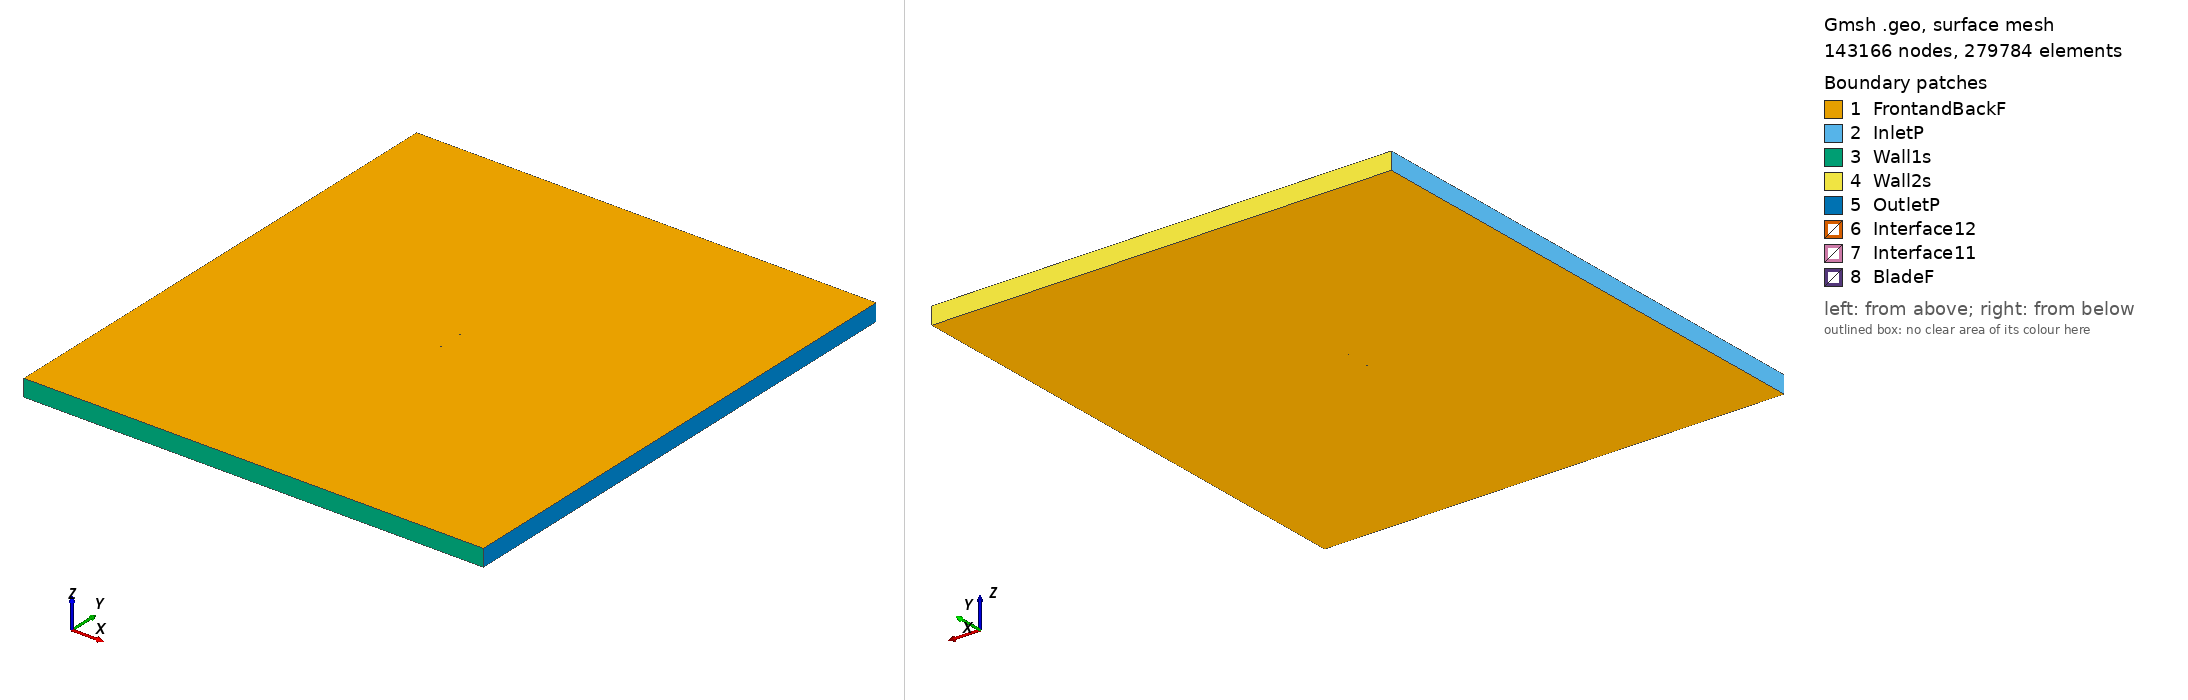

Gmsh geometry script, surface-meshed: 143166 nodes, 279784 surface elements. Boundary patches (legend numbers): 1 FrontandBackF, 2 InletP, 3 Wall1s, 4 Wall2s, 5 OutletP, 6 Interface12, 7 Interface11, 8 BladeF. Left view from above one corner, right view from below the opposite corner. Legend entries are the model's physical surfaces. The drawing asked Gmsh for element sizes between 1% and 20% of the model's largest extent; the script's own settings can give other sizes.

=== e604_tsr2_5.6729_aoa_6.4613.geo (drawn) ===
SetFactory("OpenCASCADE");

Point(1) = {0.074782, 0.721547, 0, 1.0};
Point(2) = {0.073234, 0.722244, 0, 1.0};
Point(3) = {0.069307, 0.723937, 0, 1.0};
Point(4) = {0.064663, 0.725888, 0, 1.0};
Point(5) = {0.059404, 0.728076, 0, 1.0};
Point(6) = {0.053633, 0.730449, 0, 1.0};
Point(7) = {0.047445, 0.732947, 0, 1.0};
Point(8) = {0.040926, 0.735498, 0, 1.0};
Point(9) = {0.034162, 0.738031, 0, 1.0};
Point(10) = {0.027226, 0.740469, 0, 1.0};
Point(11) = {0.020187, 0.742740, 0, 1.0};
Point(12) = {0.013105, 0.744758, 0, 1.0};
Point(13) = {0.005991, 0.746447, 0, 1.0};
Point(14) = {-0.001153, 0.747796, 0, 1.0};
Point(15) = {-0.008281, 0.748817, 0, 1.0};
Point(16) = {-0.015344, 0.749518, 0, 1.0};
Point(17) = {-0.022279, 0.749908, 0, 1.0};
Point(18) = {-0.029026, 0.750000, 0, 1.0};
Point(19) = {-0.035520, 0.749814, 0, 1.0};
Point(20) = {-0.041694, 0.749366, 0, 1.0};
Point(21) = {-0.047482, 0.748672, 0, 1.0};
Point(22) = {-0.052828, 0.747749, 0, 1.0};
Point(23) = {-0.057677, 0.746619, 0, 1.0};
Point(24) = {-0.061987, 0.745309, 0, 1.0};
Point(25) = {-0.065715, 0.743852, 0, 1.0};
Point(26) = {-0.068827, 0.742278, 0, 1.0};
Point(27) = {-0.071292, 0.740637, 0, 1.0};
Point(28) = {-0.073089, 0.738982, 0, 1.0};
Point(29) = {-0.074180, 0.737395, 0, 1.0};
Point(30) = {-0.074403, 0.736833, 0, 1.0};
Point(31) = {-0.074476, 0.736548, 0, 1.0};
Point(32) = {-0.074524, 0.736144, 0, 1.0};
Point(33) = {-0.074519, 0.736019, 0, 1.0};
Point(34) = {-0.074501, 0.735899, 0, 1.0};
Point(35) = {-0.074469, 0.735780, 0, 1.0};
Point(36) = {-0.074421, 0.735662, 0, 1.0};
Point(37) = {-0.074359, 0.735538, 0, 1.0};
Point(38) = {-0.074206, 0.735289, 0, 1.0};
Point(39) = {-0.074012, 0.735033, 0, 1.0};
Point(40) = {-0.073652, 0.734638, 0, 1.0};
Point(41) = {-0.072050, 0.733379, 0, 1.0};
Point(42) = {-0.069508, 0.731966, 0, 1.0};
Point(43) = {-0.066167, 0.730534, 0, 1.0};
Point(44) = {-0.062064, 0.729099, 0, 1.0};
Point(45) = {-0.057254, 0.727670, 0, 1.0};
Point(46) = {-0.051802, 0.726260, 0, 1.0};
Point(47) = {-0.045782, 0.724891, 0, 1.0};
Point(48) = {-0.039266, 0.723583, 0, 1.0};
Point(49) = {-0.032332, 0.722356, 0, 1.0};
Point(50) = {-0.025065, 0.721234, 0, 1.0};
Point(51) = {-0.017557, 0.720241, 0, 1.0};
Point(52) = {-0.009903, 0.719409, 0, 1.0};
Point(53) = {-0.002199, 0.718804, 0, 1.0};
Point(54) = {0.005525, 0.718515, 0, 1.0};
Point(55) = {0.013299, 0.718563, 0, 1.0};
Point(56) = {0.021141, 0.718895, 0, 1.0};
Point(57) = {0.029027, 0.719422, 0, 1.0};
Point(58) = {0.036913, 0.720028, 0, 1.0};
Point(59) = {0.044687, 0.720563, 0, 1.0};
Point(60) = {0.052173, 0.720920, 0, 1.0};
Point(61) = {0.059176, 0.721038, 0, 1.0};
Point(62) = {0.065500, 0.720897, 0, 1.0};
Point(63) = {0.070954, 0.720507, 0, 1.0};
Point(64) = {0.074612, 0.720044, 0, 1.0};
Point(65) = {-0.074782, -0.721547, 0, 1.0};
Point(66) = {-0.073234, -0.722244, 0, 1.0};
Point(67) = {-0.069307, -0.723937, 0, 1.0};
Point(68) = {-0.064663, -0.725888, 0, 1.0};
Point(69) = {-0.059404, -0.728076, 0, 1.0};
Point(70) = {-0.053633, -0.730449, 0, 1.0};
Point(71) = {-0.047445, -0.732947, 0, 1.0};
Point(72) = {-0.040926, -0.735498, 0, 1.0};
Point(73) = {-0.034162, -0.738031, 0, 1.0};
Point(74) = {-0.027226, -0.740469, 0, 1.0};
Point(75) = {-0.020187, -0.742740, 0, 1.0};
Point(76) = {-0.013105, -0.744758, 0, 1.0};
Point(77) = {-0.005991, -0.746447, 0, 1.0};
Point(78) = {0.001153, -0.747796, 0, 1.0};
Point(79) = {0.008281, -0.748817, 0, 1.0};
Point(80) = {0.015344, -0.749518, 0, 1.0};
Point(81) = {0.022279, -0.749908, 0, 1.0};
Point(82) = {0.029026, -0.750000, 0, 1.0};
Point(83) = {0.035520, -0.749814, 0, 1.0};
Point(84) = {0.041694, -0.749366, 0, 1.0};
Point(85) = {0.047482, -0.748672, 0, 1.0};
Point(86) = {0.052828, -0.747749, 0, 1.0};
Point(87) = {0.057677, -0.746619, 0, 1.0};
Point(88) = {0.061987, -0.745309, 0, 1.0};
Point(89) = {0.065715, -0.743852, 0, 1.0};
Point(90) = {0.068827, -0.742278, 0, 1.0};
Point(91) = {0.071292, -0.740637, 0, 1.0};
Point(92) = {0.073089, -0.738982, 0, 1.0};
Point(93) = {0.074180, -0.737395, 0, 1.0};
Point(94) = {0.074403, -0.736833, 0, 1.0};
Point(95) = {0.074476, -0.736548, 0, 1.0};
Point(96) = {0.074524, -0.736144, 0, 1.0};
Point(97) = {0.074519, -0.736019, 0, 1.0};
Point(98) = {0.074501, -0.735899, 0, 1.0};
Point(99) = {0.074469, -0.735780, 0, 1.0};
Point(100) = {0.074421, -0.735662, 0, 1.0};
Point(101) = {0.074359, -0.735538, 0, 1.0};
Point(102) = {0.074206, -0.735289, 0, 1.0};
Point(103) = {0.074012, -0.735033, 0, 1.0};
Point(104) = {0.073652, -0.734638, 0, 1.0};
Point(105) = {0.072050, -0.733379, 0, 1.0};
Point(106) = {0.069508, -0.731966, 0, 1.0};
Point(107) = {0.066167, -0.730534, 0, 1.0};
Point(108) = {0.062064, -0.729099, 0, 1.0};
Point(109) = {0.057254, -0.727670, 0, 1.0};
Point(110) = {0.051802, -0.726260, 0, 1.0};
Point(111) = {0.045782, -0.724891, 0, 1.0};
Point(112) = {0.039266, -0.723583, 0, 1.0};
Point(113) = {0.032332, -0.722356, 0, 1.0};
Point(114) = {0.025065, -0.721234, 0, 1.0};
Point(115) = {0.017557, -0.720241, 0, 1.0};
Point(116) = {0.009903, -0.719409, 0, 1.0};
Point(117) = {0.002199, -0.718804, 0, 1.0};
Point(118) = {-0.005525, -0.718515, 0, 1.0};
Point(119) = {-0.013299, -0.718563, 0, 1.0};
Point(120) = {-0.021141, -0.718895, 0, 1.0};
Point(121) = {-0.029027, -0.719422, 0, 1.0};
Point(122) = {-0.036913, -0.720028, 0, 1.0};
Point(123) = {-0.044687, -0.720563, 0, 1.0};
Point(124) = {-0.052173, -0.720920, 0, 1.0};
Point(125) = {-0.059176, -0.721038, 0, 1.0};
Point(126) = {-0.065500, -0.720897, 0, 1.0};
Point(127) = {-0.070954, -0.720507, 0, 1.0};
Point(128) = {-0.074612, -0.720044, 0, 1.0};

// Lines: first blade (splines 1-4)
Spline(1) = {1:18};
Spline(2) = {18:48};
Spline(3) = {48:64};
Spline(4) = {64,1};

// Lines: second blade (splines 5-8)
Spline(5) = {65:82};
Spline(6) = {82:112};
Spline(7) = {112:128};
Spline(8) = {128,65};

// Outer domain (points 20001-4 and lines)
Point(129) = {-13.50000000, -15.00000000, 0, 1.0};
Point(130) = {-13.50000000, 15.00000000, 0, 1.0};
Point(131) = {13.50000000, 15.00000000, 0, 1.0};
Point(132) = {13.50000000, -15.00000000, 0, 1.0};
Line(11) = {129, 130};
Line(12) = {130, 131};
Line(13) = {131, 132};
Line(14) = {129, 132};

// Interface (between moving and stationary domain) (circles)
Circle(9) = {0, 0, 0, 0.80000000, 0, 2*Pi};
Circle(10) = {0, 0, 0, 0.80000000, 0, 2*Pi};

// Loops collect Lines/Splines/etc (blade1, blade2, domain, first circle)
Line Loop(1) = {1:4};
Line Loop(2) = {5:8};
Line Loop(3) = {11,12,13,-14};
Line Loop(4) = {9};

// BooleanDifference cuts out the circle/interface from the domain
Plane Surface(1) = {3};
Plane Surface(2) = {4};
BooleanDifference{ Surface{1}; Delete;}{ Surface{2}; Delete;}

// This one cuts out the blades from the inner circle/interface
Line Loop(6) = {10};
Plane Surface(5) = {6};
Plane Surface(6) = {1};
Plane Surface(7) = {2};
BooleanDifference{ Surface{5}; Delete;}{ Surface{6,7}; Delete;}

// extrude to 3rd dimension
Extrude {0, 0, 1} {Surface{1}; Surface{5}; Layers{1}; Recombine;}

// Physical Surfaces are the named boundaries (patches)
Physical Surface("Interface11") = {12};
Physical Surface("Interface12") = {10};

// sides of domain
Physical Surface("InletP") = {6};
Physical Surface("OutletP") = {9};

// top and bottom of domain
Physical Surface("Wall1s") = {7};
Physical Surface("Wall2s") = {8};

// Check FrontandBackF by ensuring there is nothing in the 3rd dimension
Physical Surface("FrontandBackF") = {1,11,5,21};
Physical Surface("BladeF") = {13:20};
Physical Volume("Turbine") = {2};
Physical Volume("Farfield") = {1};

// settings for airfoil boundary layer
Field[1] = BoundaryLayer;
Field[1].EdgesList = {1:8};
Field[1].hwall_n = 1e-3;
Field[1].thickness = 1.5e-2;
Field[1].ratio = 1.05;
Field[1].Quads = 1;
BoundaryLayer Field = 1;

// control points for mesh (blade and interface)
// floor((arc length / 1.5mm)/ 6) -> Transfinite Line
Transfinite Line {1,2,3,5,6,7} = 34 Using Progression 1;
Transfinite Line {4,8} = 2 Using Progression 1;
Transfinite Line {9, 15} = 800 Using Progression 1;

// For more information on gmsh syntax, visit http://gmsh.info/doc/texinfo/gmsh.html
